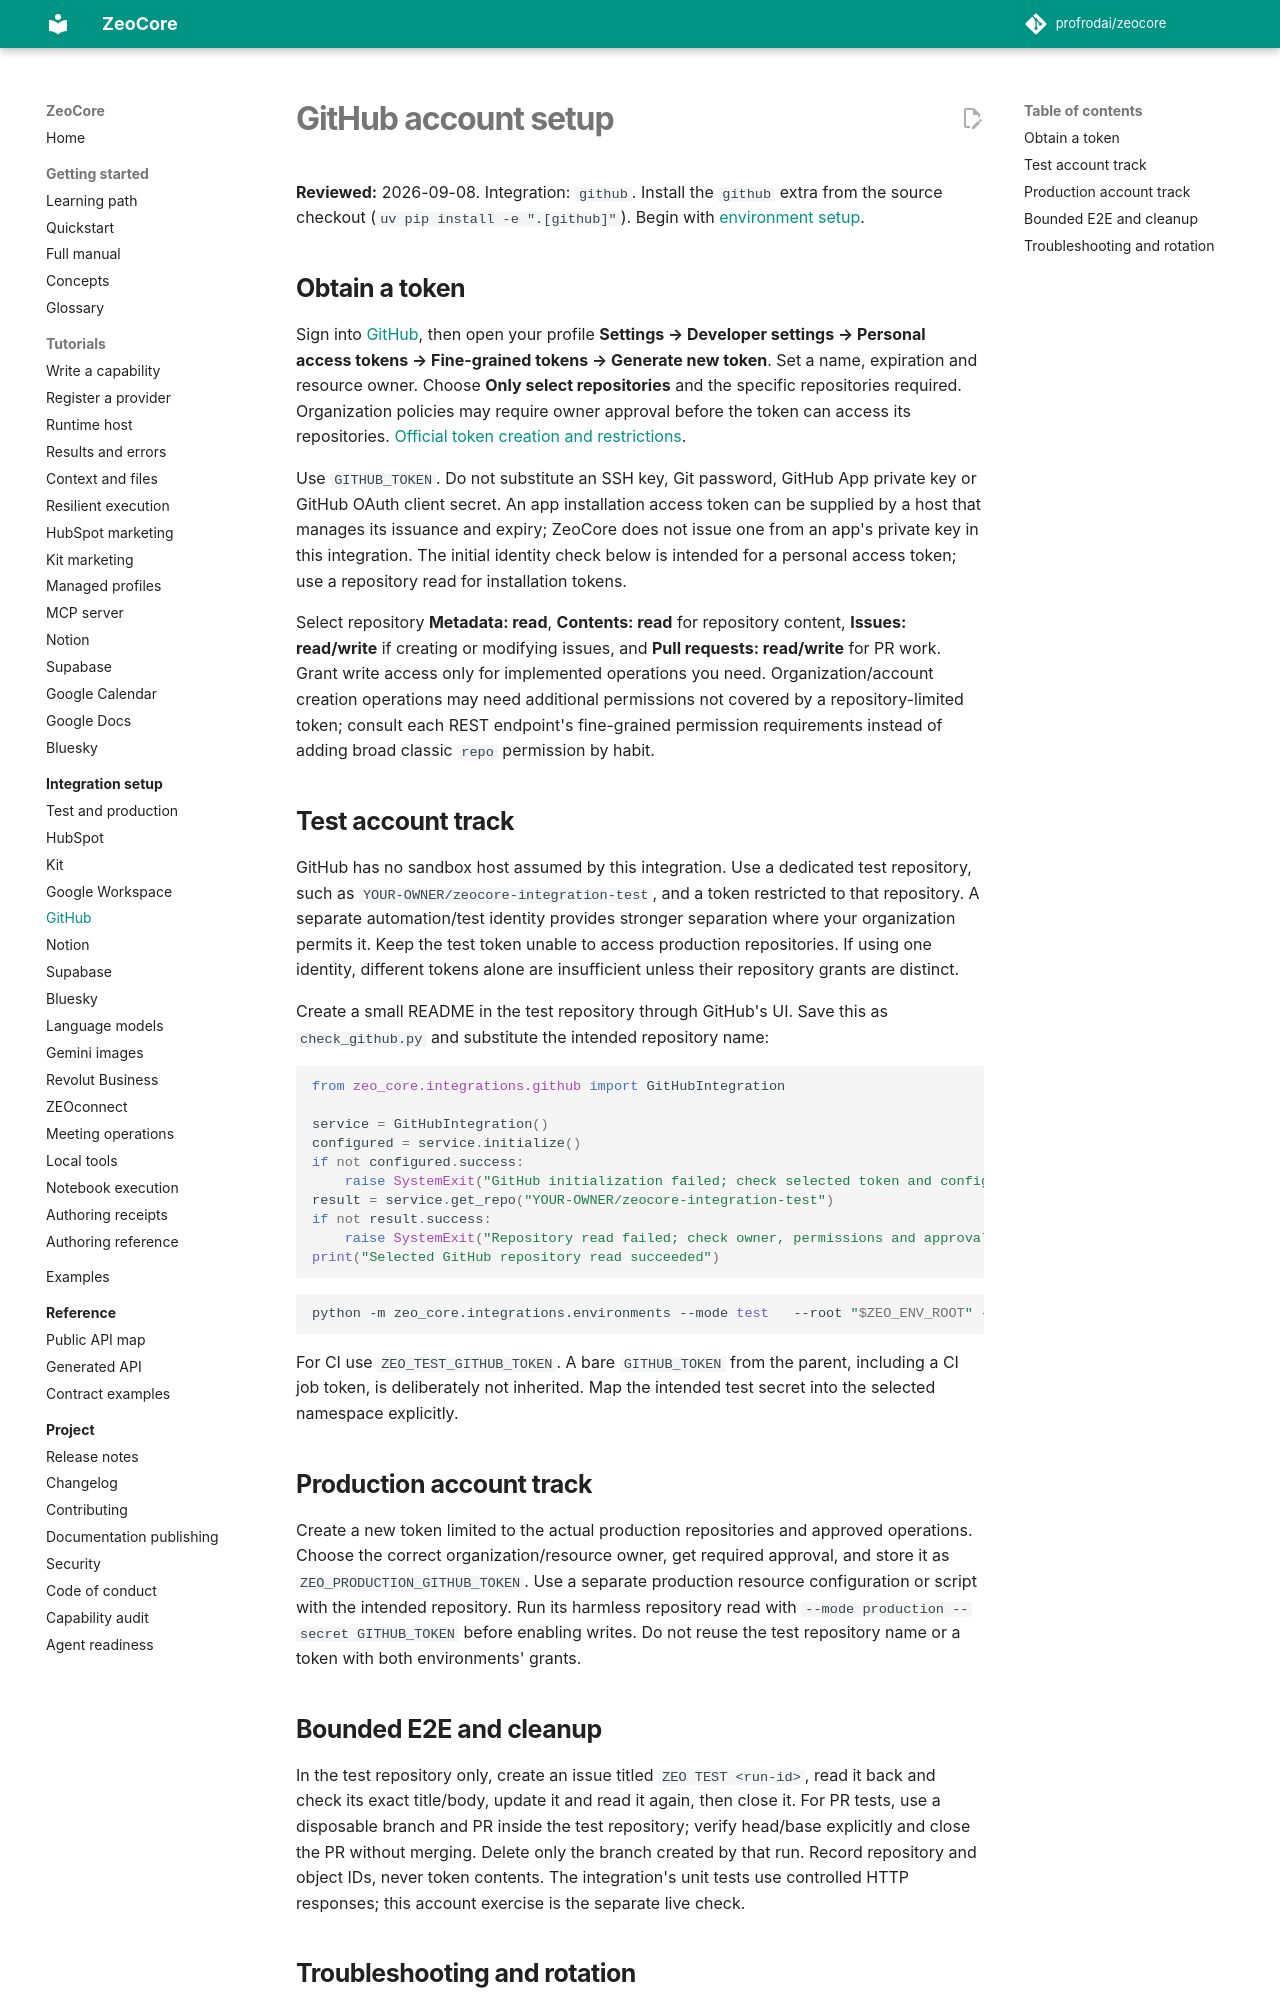

repository: profrodai/zeocore · page: integrations/github/index.html · generator: mkdocs

# GitHub account setup

**Reviewed:** 2026-09-08. Integration: `github`. Install the `github` extra from the
source checkout (`uv pip install -e ".[github]"`). Begin with
[environment setup](environments.md).

## Obtain a token

Sign into [GitHub](https://github.com), then open your profile **Settings →
Developer settings → Personal access tokens → Fine-grained tokens → Generate new
token**. Set a name, expiration and resource owner. Choose **Only select
repositories** and the specific repositories required. Organization policies may
require owner approval before the token can access its repositories.
[Official token creation and restrictions](https://docs.github.com/en/authentication/keeping-your-account-and-data-secure/managing-your-personal-access-tokens).

Use `GITHUB_TOKEN`. Do not substitute an SSH key, Git password, GitHub App private
key or GitHub OAuth client secret. An app installation access token can be supplied
by a host that manages its issuance and expiry; ZeoCore does not issue one from an
app's private key in this integration. The initial identity check below is intended
for a personal access token; use a repository read for installation tokens.

Select repository **Metadata: read**, **Contents: read** for repository content,
**Issues: read/write** if creating or modifying issues, and **Pull requests:
read/write** for PR work. Grant write access only for implemented operations you
need. Organization/account creation operations may need additional permissions
not covered by a repository-limited token; consult each REST endpoint's fine-grained
permission requirements instead of adding broad classic `repo` permission by habit.

## Test account track

GitHub has no sandbox host assumed by this integration. Use a dedicated test
repository, such as `YOUR-OWNER/zeocore-integration-test`, and a token restricted to
that repository. A separate automation/test identity provides stronger separation
where your organization permits it. Keep the test token unable to access production
repositories. If using one identity, different tokens alone are insufficient unless
their repository grants are distinct.

Create a small README in the test repository through GitHub's UI. Save this as
`check_github.py` and substitute the intended repository name:

```python
from zeo_core.integrations.github import GitHubIntegration

service = GitHubIntegration()
configured = service.initialize()
if not configured.success:
    raise SystemExit("GitHub initialization failed; check selected token and configuration")
result = service.get_repo("YOUR-OWNER/zeocore-integration-test")
if not result.success:
    raise SystemExit("Repository read failed; check owner, permissions and approval")
print("Selected GitHub repository read succeeded")
```

```bash
python -m zeo_core.integrations.environments --mode test   --root "$ZEO_ENV_ROOT" --integration github --secret GITHUB_TOKEN   -- python /absolute/path/check_github.py
```

For CI use `ZEO_TEST_GITHUB_TOKEN`. A bare `GITHUB_TOKEN` from the parent, including
a CI job token, is deliberately not inherited. Map the intended test secret into
the selected namespace explicitly.

## Production account track

Create a new token limited to the actual production repositories and approved
operations. Choose the correct organization/resource owner, get required approval,
and store it as `ZEO_PRODUCTION_GITHUB_TOKEN`. Use a separate production resource
configuration or script with the intended repository. Run its harmless repository
read with `--mode production --secret GITHUB_TOKEN` before enabling writes.
Do not reuse the test repository name or a token with both environments' grants.
